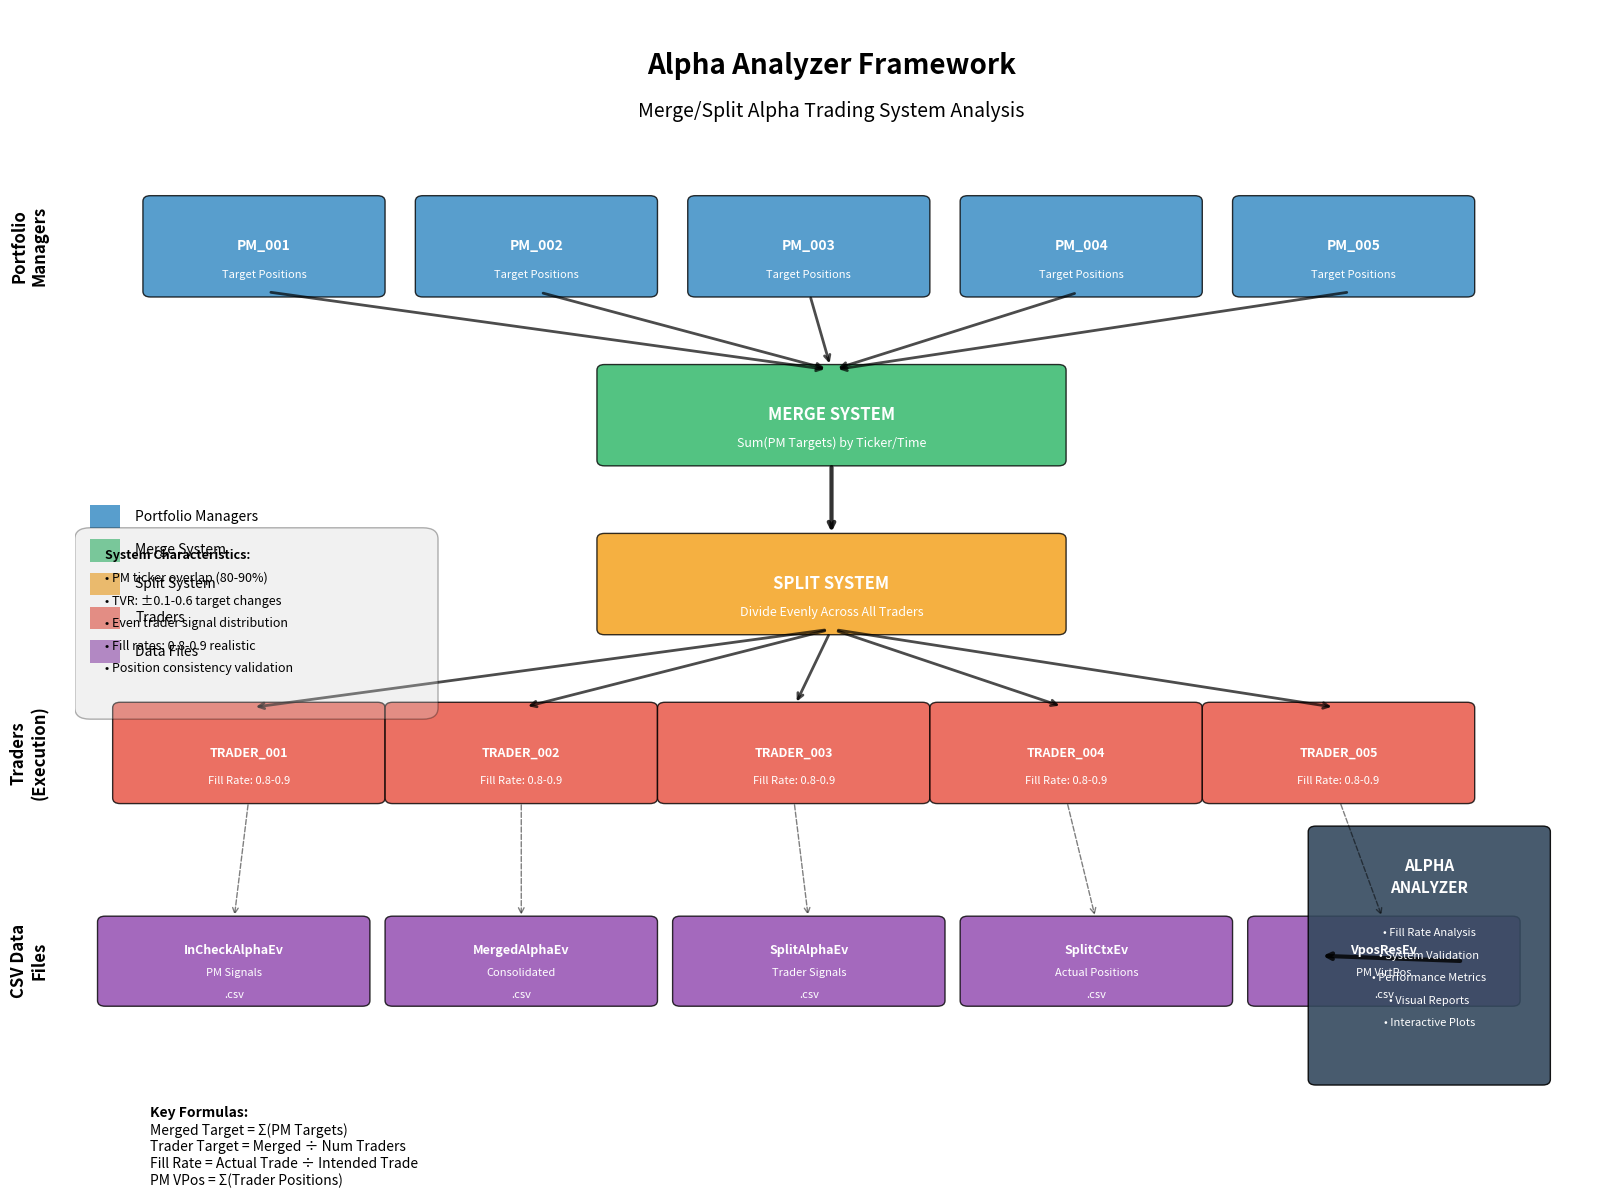

Write the Python code that produced this figure. (Note: this script raises an exception after producing the figure.)
#!/usr/bin/env python3
"""
Create a visual framework diagram for the Alpha Analyzer merge/split system.
"""
import matplotlib.pyplot as plt
import matplotlib.patches as patches
from matplotlib.patches import FancyBboxPatch, ConnectionPatch
import numpy as np

def create_framework_diagram():
    fig, ax = plt.subplots(1, 1, figsize=(16, 12))
    ax.set_xlim(0, 10)
    ax.set_ylim(0, 10)
    ax.axis('off')
    
    # Color scheme
    pm_color = '#2E86C1'      # Blue
    merge_color = '#28B463'   # Green  
    split_color = '#F39C12'   # Orange
    trader_color = '#E74C3C'  # Red
    data_color = '#8E44AD'    # Purple
    
    # Title
    ax.text(5, 9.5, 'Alpha Analyzer Framework', fontsize=20, fontweight='bold', 
            ha='center', va='center')
    ax.text(5, 9.1, 'Merge/Split Alpha Trading System Analysis', fontsize=14, 
            ha='center', va='center', style='italic')
    
    # === PORTFOLIO MANAGERS LAYER ===
    pm_y = 7.5
    pm_boxes = []
    for i, pm_id in enumerate(['PM_001', 'PM_002', 'PM_003', 'PM_004', 'PM_005']):
        x = 0.5 + i * 1.8
        box = FancyBboxPatch((x, pm_y), 1.5, 0.8, 
                           boxstyle="round,pad=0.05", 
                           facecolor=pm_color, 
                           edgecolor='black', 
                           alpha=0.8)
        ax.add_patch(box)
        ax.text(x + 0.75, pm_y + 0.4, pm_id, fontsize=10, fontweight='bold', 
                ha='center', va='center', color='white')
        ax.text(x + 0.75, pm_y + 0.15, 'Target Positions', fontsize=8, 
                ha='center', va='center', color='white')
        pm_boxes.append((x + 0.75, pm_y))
    
    # PM Layer Label
    ax.text(-0.3, pm_y + 0.4, 'Portfolio\nManagers', fontsize=12, fontweight='bold',
            ha='center', va='center', rotation=90)
    
    # === MERGE SYSTEM ===
    merge_y = 6
    merge_box = FancyBboxPatch((3.5, merge_y), 3, 0.8,
                              boxstyle="round,pad=0.05",
                              facecolor=merge_color,
                              edgecolor='black',
                              alpha=0.8)
    ax.add_patch(merge_box)
    ax.text(5, merge_y + 0.4, 'MERGE SYSTEM', fontsize=12, fontweight='bold',
            ha='center', va='center', color='white')
    ax.text(5, merge_y + 0.15, 'Sum(PM Targets) by Ticker/Time', fontsize=9,
            ha='center', va='center', color='white')
    
    # === SPLIT SYSTEM ===
    split_y = 4.5
    split_box = FancyBboxPatch((3.5, split_y), 3, 0.8,
                              boxstyle="round,pad=0.05", 
                              facecolor=split_color,
                              edgecolor='black',
                              alpha=0.8)
    ax.add_patch(split_box)
    ax.text(5, split_y + 0.4, 'SPLIT SYSTEM', fontsize=12, fontweight='bold',
            ha='center', va='center', color='white')
    ax.text(5, split_y + 0.15, 'Divide Evenly Across All Traders', fontsize=9,
            ha='center', va='center', color='white')
    
    # === TRADERS LAYER ===
    trader_y = 3
    trader_boxes = []
    for i, trader_id in enumerate(['TRADER_001', 'TRADER_002', 'TRADER_003', 'TRADER_004', 'TRADER_005']):
        x = 0.3 + i * 1.8
        box = FancyBboxPatch((x, trader_y), 1.7, 0.8,
                           boxstyle="round,pad=0.05",
                           facecolor=trader_color,
                           edgecolor='black', 
                           alpha=0.8)
        ax.add_patch(box)
        ax.text(x + 0.85, trader_y + 0.4, trader_id, fontsize=9, fontweight='bold',
                ha='center', va='center', color='white')
        ax.text(x + 0.85, trader_y + 0.15, 'Fill Rate: 0.8-0.9', fontsize=8,
                ha='center', va='center', color='white')
        trader_boxes.append((x + 0.85, trader_y))
    
    # Trader Layer Label
    ax.text(-0.3, trader_y + 0.4, 'Traders\n(Execution)', fontsize=12, fontweight='bold',
            ha='center', va='center', rotation=90)
    
    # === DATA LAYER ===
    data_y = 1.2
    data_files = [
        ('InCheckAlphaEv', 'PM Signals'),
        ('MergedAlphaEv', 'Consolidated'),  
        ('SplitAlphaEv', 'Trader Signals'),
        ('SplitCtxEv', 'Actual Positions'),
        ('VposResEv', 'PM VirtPos')
    ]
    
    for i, (file_name, description) in enumerate(data_files):
        x = 0.2 + i * 1.9
        box = FancyBboxPatch((x, data_y), 1.7, 0.7,
                           boxstyle="round,pad=0.05",
                           facecolor=data_color,
                           edgecolor='black',
                           alpha=0.8)
        ax.add_patch(box)
        ax.text(x + 0.85, data_y + 0.45, file_name, fontsize=9, fontweight='bold',
                ha='center', va='center', color='white')
        ax.text(x + 0.85, data_y + 0.25, description, fontsize=8,
                ha='center', va='center', color='white')
        ax.text(x + 0.85, data_y + 0.05, '.csv', fontsize=8,
                ha='center', va='center', color='white', style='italic')
    
    # Data Layer Label
    ax.text(-0.3, data_y + 0.35, 'CSV Data\nFiles', fontsize=12, fontweight='bold',
            ha='center', va='center', rotation=90)
    
    # === ANALYZER COMPONENT ===
    analyzer_x, analyzer_y = 8.2, 0.5
    analyzer_box = FancyBboxPatch((analyzer_x, analyzer_y), 1.5, 2.2,
                                 boxstyle="round,pad=0.05",
                                 facecolor='#34495E',
                                 edgecolor='black',
                                 alpha=0.9)
    ax.add_patch(analyzer_box)
    ax.text(analyzer_x + 0.75, analyzer_y + 1.9, 'ALPHA', fontsize=11, fontweight='bold',
            ha='center', va='center', color='white')
    ax.text(analyzer_x + 0.75, analyzer_y + 1.7, 'ANALYZER', fontsize=11, fontweight='bold',
            ha='center', va='center', color='white')
    
    analyzer_features = [
        'Fill Rate Analysis',
        'System Validation', 
        'Performance Metrics',
        'Visual Reports',
        'Interactive Plots'
    ]
    
    for i, feature in enumerate(analyzer_features):
        ax.text(analyzer_x + 0.75, analyzer_y + 1.3 - i*0.2, f'• {feature}', fontsize=8,
                ha='center', va='center', color='white')
    
    # === ARROWS AND CONNECTIONS ===
    # PM to Merge arrows
    for pm_x, pm_y_pos in pm_boxes:
        arrow = ConnectionPatch((pm_x, pm_y_pos), (5, merge_y + 0.8), 
                              "data", "data",
                              arrowstyle="->", shrinkA=5, shrinkB=5,
                              color='black', lw=2, alpha=0.7)
        ax.add_patch(arrow)
    
    # Merge to Split arrow
    arrow = ConnectionPatch((5, merge_y), (5, split_y + 0.8),
                          "data", "data", 
                          arrowstyle="->", shrinkA=5, shrinkB=5,
                          color='black', lw=3, alpha=0.8)
    ax.add_patch(arrow)
    
    # Split to Traders arrows
    for trader_x, trader_y_pos in trader_boxes:
        arrow = ConnectionPatch((5, split_y), (trader_x, trader_y_pos + 0.8),
                              "data", "data",
                              arrowstyle="->", shrinkA=5, shrinkB=5, 
                              color='black', lw=2, alpha=0.7)
        ax.add_patch(arrow)
    
    # Traders to Data arrows (implicit - show data flow)
    for i in range(5):
        trader_x = trader_boxes[i][0]
        data_x = 0.2 + i * 1.9 + 0.85
        arrow = ConnectionPatch((trader_x, trader_y), (data_x, data_y + 0.7),
                              "data", "data",
                              arrowstyle="->", shrinkA=5, shrinkB=5,
                              color='black', lw=1, alpha=0.5, linestyle='--')
        ax.add_patch(arrow)
    
    # Data to Analyzer arrow
    arrow = ConnectionPatch((9.2, data_y + 0.35), (analyzer_x, analyzer_y + 1.1),
                          "data", "data",
                          arrowstyle="->", shrinkA=5, shrinkB=5,
                          color='black', lw=3, alpha=0.8)
    ax.add_patch(arrow)
    
    # === FORMULAS AND KEY CONCEPTS ===
    formula_x, formula_y = 0.5, 0.2
    
    formulas = [
        'Key Formulas:',
        'Merged Target = Σ(PM Targets)',
        'Trader Target = Merged ÷ Num Traders', 
        'Fill Rate = Actual Trade ÷ Intended Trade',
        'PM VPos = Σ(Trader Positions)'
    ]
    
    for i, formula in enumerate(formulas):
        weight = 'bold' if i == 0 else 'normal'
        ax.text(formula_x, formula_y - i*0.15, formula, fontsize=10, fontweight=weight,
                ha='left', va='center')
    
    # === LEGEND ===
    legend_elements = [
        (pm_color, 'Portfolio Managers'),
        (merge_color, 'Merge System'),
        (split_color, 'Split System'), 
        (trader_color, 'Traders'),
        (data_color, 'Data Files')
    ]
    
    for i, (color, label) in enumerate(legend_elements):
        y_pos = 5.5 - i*0.3
        rect = patches.Rectangle((0.1, y_pos-0.1), 0.2, 0.2, 
                               facecolor=color, alpha=0.8)
        ax.add_patch(rect)
        ax.text(0.4, y_pos, label, fontsize=10, ha='left', va='center')
    
    # === CHARACTERISTICS BOX ===
    char_box = FancyBboxPatch((0.1, 3.8), 2.2, 1.5,
                             boxstyle="round,pad=0.1",
                             facecolor='lightgray',
                             edgecolor='black',
                             alpha=0.3)
    ax.add_patch(char_box)
    
    characteristics = [
        'System Characteristics:',
        '• PM ticker overlap (80-90%)',
        '• TVR: ±0.1-0.6 target changes', 
        '• Even trader signal distribution',
        '• Fill rates: 0.8-0.9 realistic',
        '• Position consistency validation'
    ]
    
    for i, char in enumerate(characteristics):
        weight = 'bold' if i == 0 else 'normal'
        ax.text(0.2, 5.15 - i*0.2, char, fontsize=9, fontweight=weight,
                ha='left', va='center')
    
    plt.tight_layout()
    plt.savefig('/home/<user>/codebase/alpha-analyzer/framework_diagram.png', 
                dpi=300, bbox_inches='tight', facecolor='white')
    plt.savefig('/tmp/alpha_analyzer_framework.png', 
                dpi=300, bbox_inches='tight', facecolor='white')
    
    print("✅ Framework diagram saved to:")
    print("   - framework_diagram.png (project directory)")
    print("   - /tmp/alpha_analyzer_framework.png (temp directory)")
    
    return fig

if __name__ == "__main__":
    create_framework_diagram()
    plt.show()